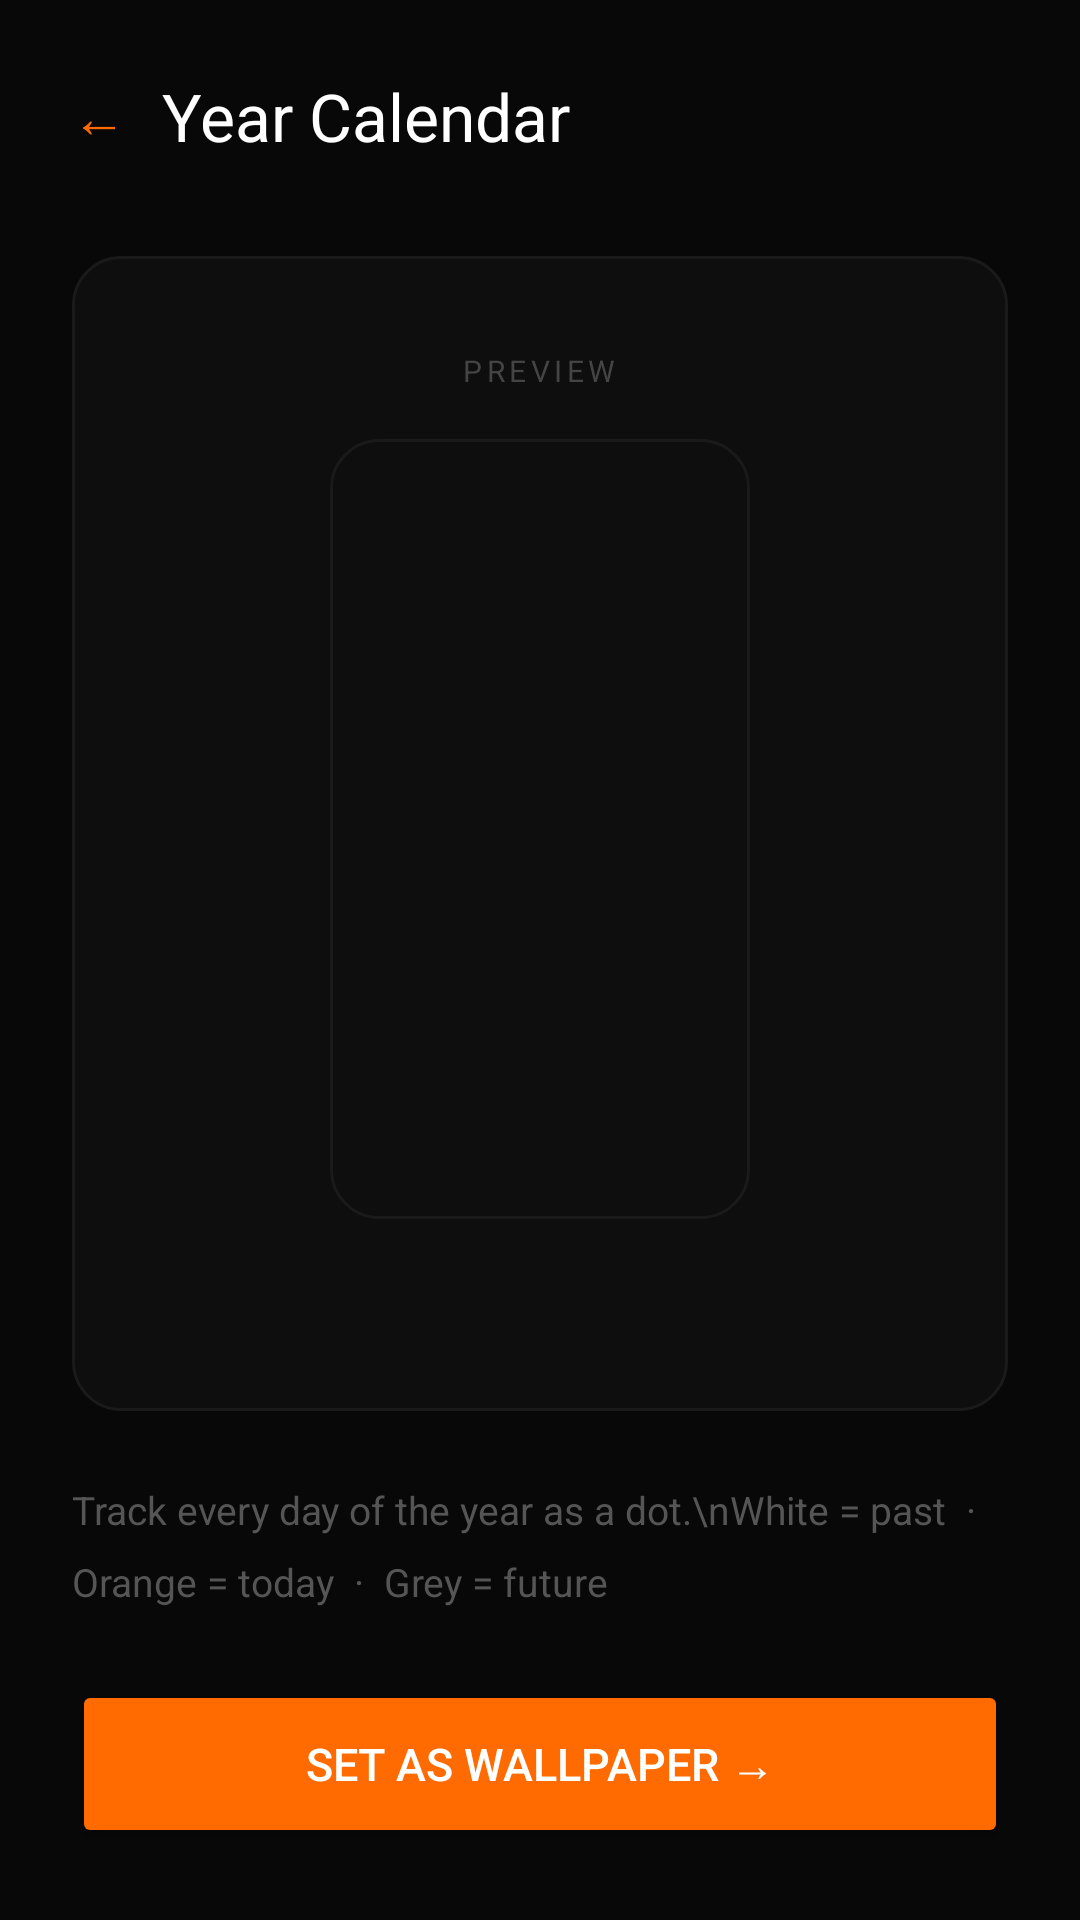

This screen was rendered from an Android layout file. Write that file and the resources it references.
<!-- AndroidManifest.xml: application theme Theme.LifeCalendarWallpaper -->
<!-- res/layout/activity_year_calendar.xml -->
<?xml version="1.0" encoding="utf-8"?>
<LinearLayout
    xmlns:android="http://schemas.android.com/apk/res/android"
    xmlns:app="http://schemas.android.com/apk/res-auto"
    android:layout_width="match_parent"
    android:layout_height="match_parent"
    android:orientation="vertical"
    android:background="#080808"
    android:padding="24dp">

    <LinearLayout
        android:layout_width="match_parent"
        android:layout_height="wrap_content"
        android:orientation="horizontal"
        android:gravity="center_vertical"
        android:layout_marginBottom="32dp">

        <TextView
            android:id="@+id/btnBack"
            android:layout_width="wrap_content"
            android:layout_height="wrap_content"
            android:text="←"
            android:textColor="#FF6B00"
            android:textSize="18sp"
            android:layout_marginEnd="12dp"/>

        <TextView
            android:layout_width="wrap_content"
            android:layout_height="wrap_content"
            android:text="Year Calendar"
            android:textColor="#FFFFFF"
            android:textSize="22sp"/>
    </LinearLayout>

    <LinearLayout
        android:layout_width="match_parent"
        android:layout_height="0dp"
        android:layout_weight="1"
        android:orientation="vertical"
        android:background="@drawable/card_background"
        android:padding="24dp"
        android:gravity="center"
        android:layout_marginBottom="24dp">

        <TextView
            android:layout_width="wrap_content"
            android:layout_height="wrap_content"
            android:text="PREVIEW"
            android:textColor="#444444"
            android:textSize="10sp"
            android:letterSpacing="0.15"
            android:layout_marginBottom="16dp"/>

        <ImageView
            android:id="@+id/ivPreview"
            android:layout_width="140dp"
            android:layout_height="260dp"
            android:scaleType="fitCenter"
            android:background="@drawable/card_background"/>

        <TextView
            android:id="@+id/tvPreviewStats"
            android:layout_width="wrap_content"
            android:layout_height="wrap_content"
            android:textColor="#FF6B00"
            android:textSize="12sp"
            android:layout_marginTop="16dp"/>

    </LinearLayout>

    <TextView
        android:layout_width="wrap_content"
        android:layout_height="wrap_content"
        android:text="Track every day of the year as a dot.\nWhite = past  ·  Orange = today  ·  Grey = future"
        android:textColor="#555555"
        android:textSize="13sp"
        android:lineSpacingMultiplier="1.5"
        android:layout_marginBottom="24dp"/>

    <Button
        android:id="@+id/btnSetWallpaper"
        android:layout_width="match_parent"
        android:layout_height="56dp"
        android:text="Set as Wallpaper →"
        android:textColor="#FFFFFF"
        android:textSize="15sp"
        android:backgroundTint="#FF6B00"/>

</LinearLayout>
<!-- resources referenced by this layout -->
<resources>
  <!-- drawable card_background (drawable) -->
  <?xml version="1.0" encoding="utf-8"?>
  <shape xmlns:android="http://schemas.android.com/apk/res/android">
      <solid android:color="#0E0E0E"/>
      <stroke android:width="1dp" android:color="#1A1A1A"/>
      <corners android:radius="16dp"/>
  </shape>
  <style name="Theme.LifeCalendarWallpaper" parent="Base.Theme.LifeCalendarWallpaper" />
  <style name="Base.Theme.LifeCalendarWallpaper" parent="Theme.Material3.DayNight.NoActionBar">
          
          
      </style>
</resources>
